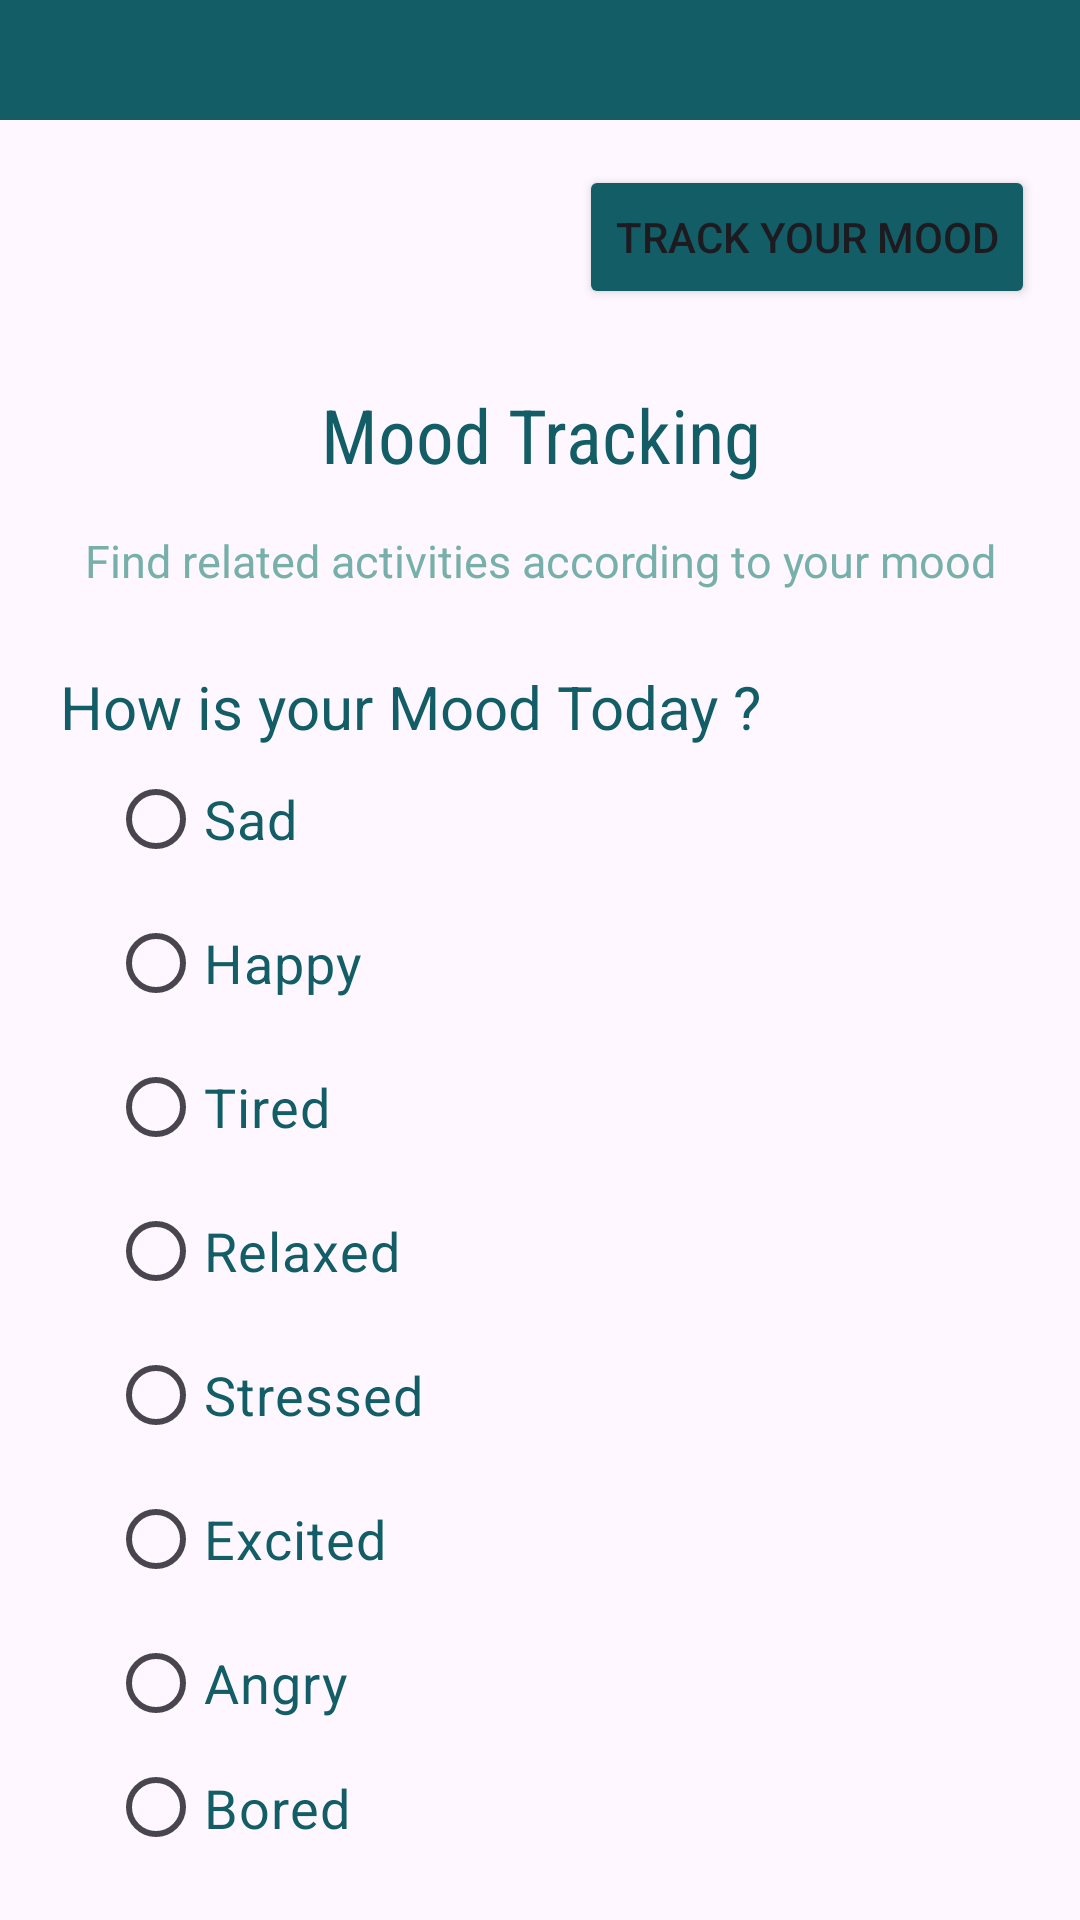

The Android layout XML behind this screen, and the referenced resources:
<!-- AndroidManifest.xml: application theme Theme.MindGrove -->
<!-- res/layout/activity_mood_tracking.xml -->
<?xml version="1.0" encoding="utf-8"?>
<LinearLayout xmlns:android="http://schemas.android.com/apk/res/android"
    xmlns:app="http://schemas.android.com/apk/res-auto"
    xmlns:tools="http://schemas.android.com/tools"
    android:layout_width="match_parent"
    android:layout_height="match_parent"
    android:orientation="vertical"
    tools:context=".MoodTracking">
        <LinearLayout
            android:layout_width="match_parent"
            android:background="#135D66"
            android:padding="20sp"
            android:layout_height="wrap_content">
        </LinearLayout>
    <Button
        android:layout_width="wrap_content"
        android:layout_height="wrap_content"
        android:backgroundTint="#135D66"
        android:text="Track your Mood"
        android:layout_margin="15sp"
        android:id="@+id/trackMoodBtn"
        android:layout_gravity="end"
        ></Button>
        <TextView
            android:layout_width="match_parent"
            android:layout_height="wrap_content"
            android:textSize="25sp"
            android:gravity="center"
            android:layout_marginVertical="10sp"
            android:fontFamily="sans-serif-condensed"
            android:textColor="#135D66"
            android:text="Mood Tracking"
            />
        <TextView
            android:layout_width="match_parent"
            android:layout_height="wrap_content"
            android:text="Find related activities according to your mood"
            android:padding="5sp"
            android:textColor="#77B0AA"
            android:gravity="center"
            android:textSize="15sp"
            />


    <LinearLayout
        android:layout_width="match_parent"
        android:layout_height="wrap_content"
        android:orientation="vertical"
        android:padding="20sp">
        <TextView
            android:layout_width="match_parent"
            android:layout_height="wrap_content"
            android:id="@+id/question"
            android:textSize="20sp"
            android:textColor="#135D66"
            android:text="How is your Mood Today ?" />

        
        <RadioGroup
            android:id="@+id/optionsRadioGroup"
            android:layout_width="match_parent"
            android:layout_height="wrap_content"
            android:orientation="vertical"
            android:paddingStart="16dp">

            <RadioButton
                android:layout_width="wrap_content"
                android:layout_height="wrap_content"
                android:text="Sad"
                android:textColor="#135D66"
                android:textSize="18sp" />

            <RadioButton
                android:layout_width="wrap_content"
                android:layout_height="wrap_content"
                android:text="Happy"
                android:textColor="#135D66"
                android:textSize="18sp" />

            <RadioButton
                android:layout_width="wrap_content"
                android:layout_height="wrap_content"
                android:text="Tired"
                android:textColor="#135D66"
                android:textSize="18sp" />
            <RadioButton
                android:layout_width="wrap_content"
                android:layout_height="wrap_content"
                android:text="Relaxed"
                android:textColor="#135D66"
                android:textSize="18sp" />
            <RadioButton
                android:layout_width="wrap_content"
                android:layout_height="wrap_content"
                android:text="Stressed"
                android:textColor="#135D66"
                android:textSize="18sp" />
            <RadioButton
                android:layout_width="wrap_content"
                android:layout_height="wrap_content"
                android:text="Excited"
                android:textColor="#135D66"
                android:textSize="18sp" />
            <RadioButton
                android:layout_width="wrap_content"
                android:layout_height="wrap_content"
                android:text="Angry"
                android:textColor="#135D66"
                android:textSize="18sp" />
            <RadioButton
                android:layout_width="wrap_content"
                android:layout_height="wrap_content"
                android:text="Bored"
                android:textColor="#135D66"
                android:textSize="18sp" />
        </RadioGroup>
    </LinearLayout>
</LinearLayout>
<!-- resources referenced by this layout -->
<resources>
  <style name="Theme.MindGrove" parent="Base.Theme.MindGrove" />
  <style name="Base.Theme.MindGrove" parent="Theme.Material3.DayNight.NoActionBar">
          
          
      </style>
</resources>
